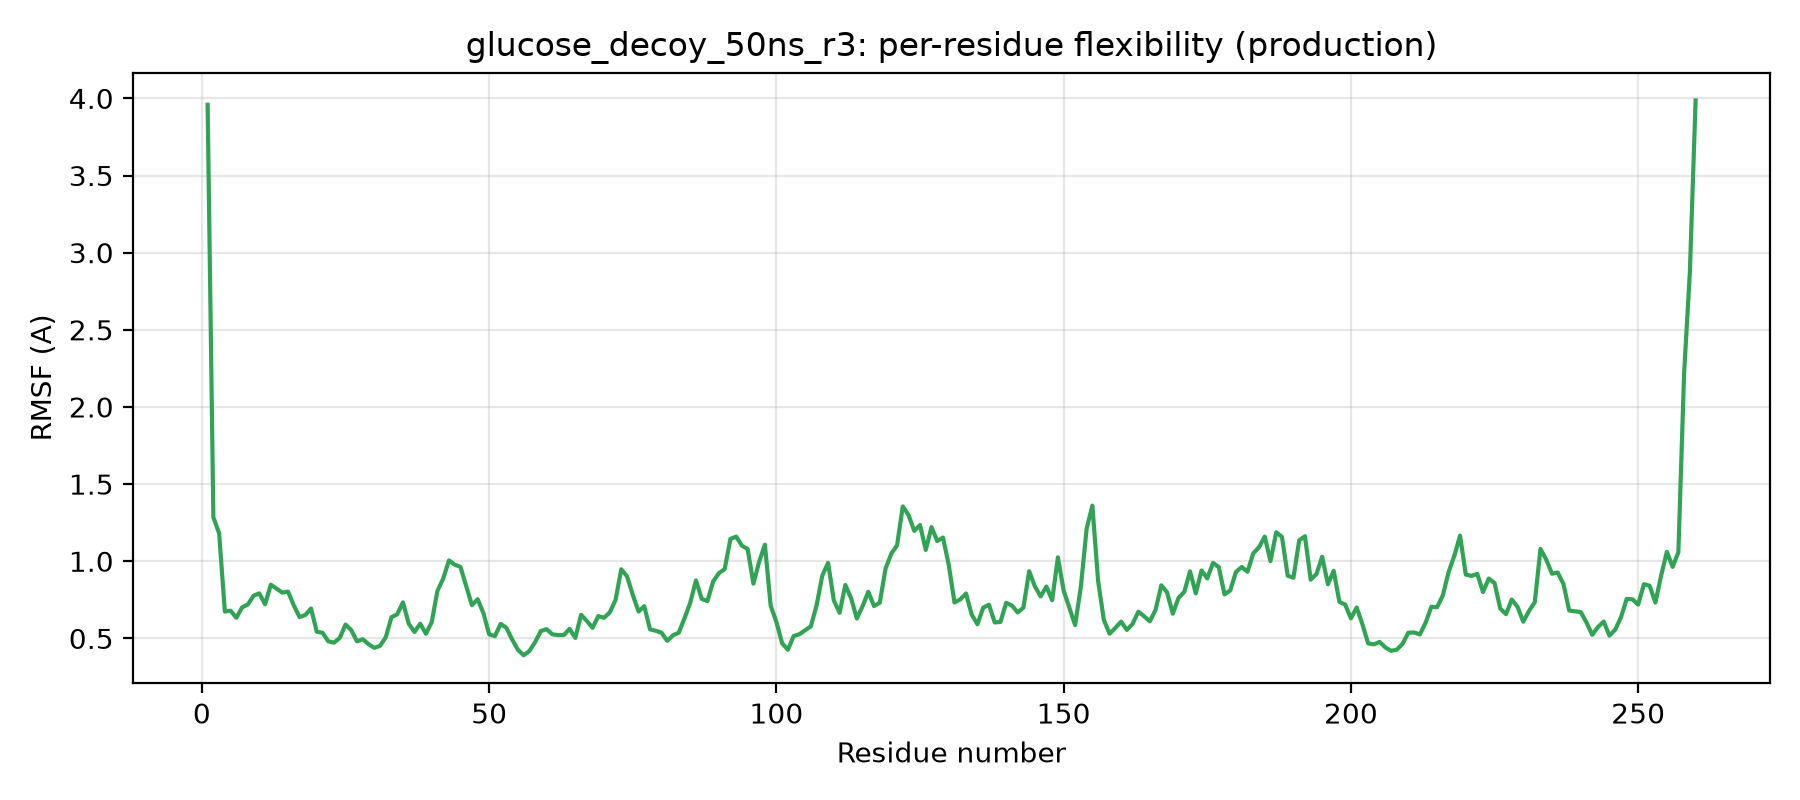

Values plotted in this chart, from the file beside it:
residue, rmsf_A
1, 3.958
2, 1.284
3, 1.182
4, 0.674
5, 0.679
6, 0.634
7, 0.701
8, 0.72
9, 0.777
10, 0.792
11, 0.721
12, 0.848
13, 0.822
14, 0.797
15, 0.803
16, 0.714
17, 0.638
18, 0.652
19, 0.693
20, 0.543
21, 0.537
22, 0.481
23, 0.472
24, 0.504
25, 0.59
26, 0.554
27, 0.481
28, 0.495
29, 0.463
30, 0.439
31, 0.451
32, 0.507
33, 0.637
34, 0.656
35, 0.734
36, 0.596
37, 0.541
38, 0.595
39, 0.53
40, 0.605
41, 0.808
42, 0.887
43, 1.006
44, 0.978
45, 0.964
46, 0.84
47, 0.715
48, 0.754
49, 0.664
50, 0.527
51, 0.514
52, 0.594
53, 0.568
54, 0.494
55, 0.427
56, 0.391
57, 0.418
58, 0.475
59, 0.548
60, 0.56
... 200 more rows
